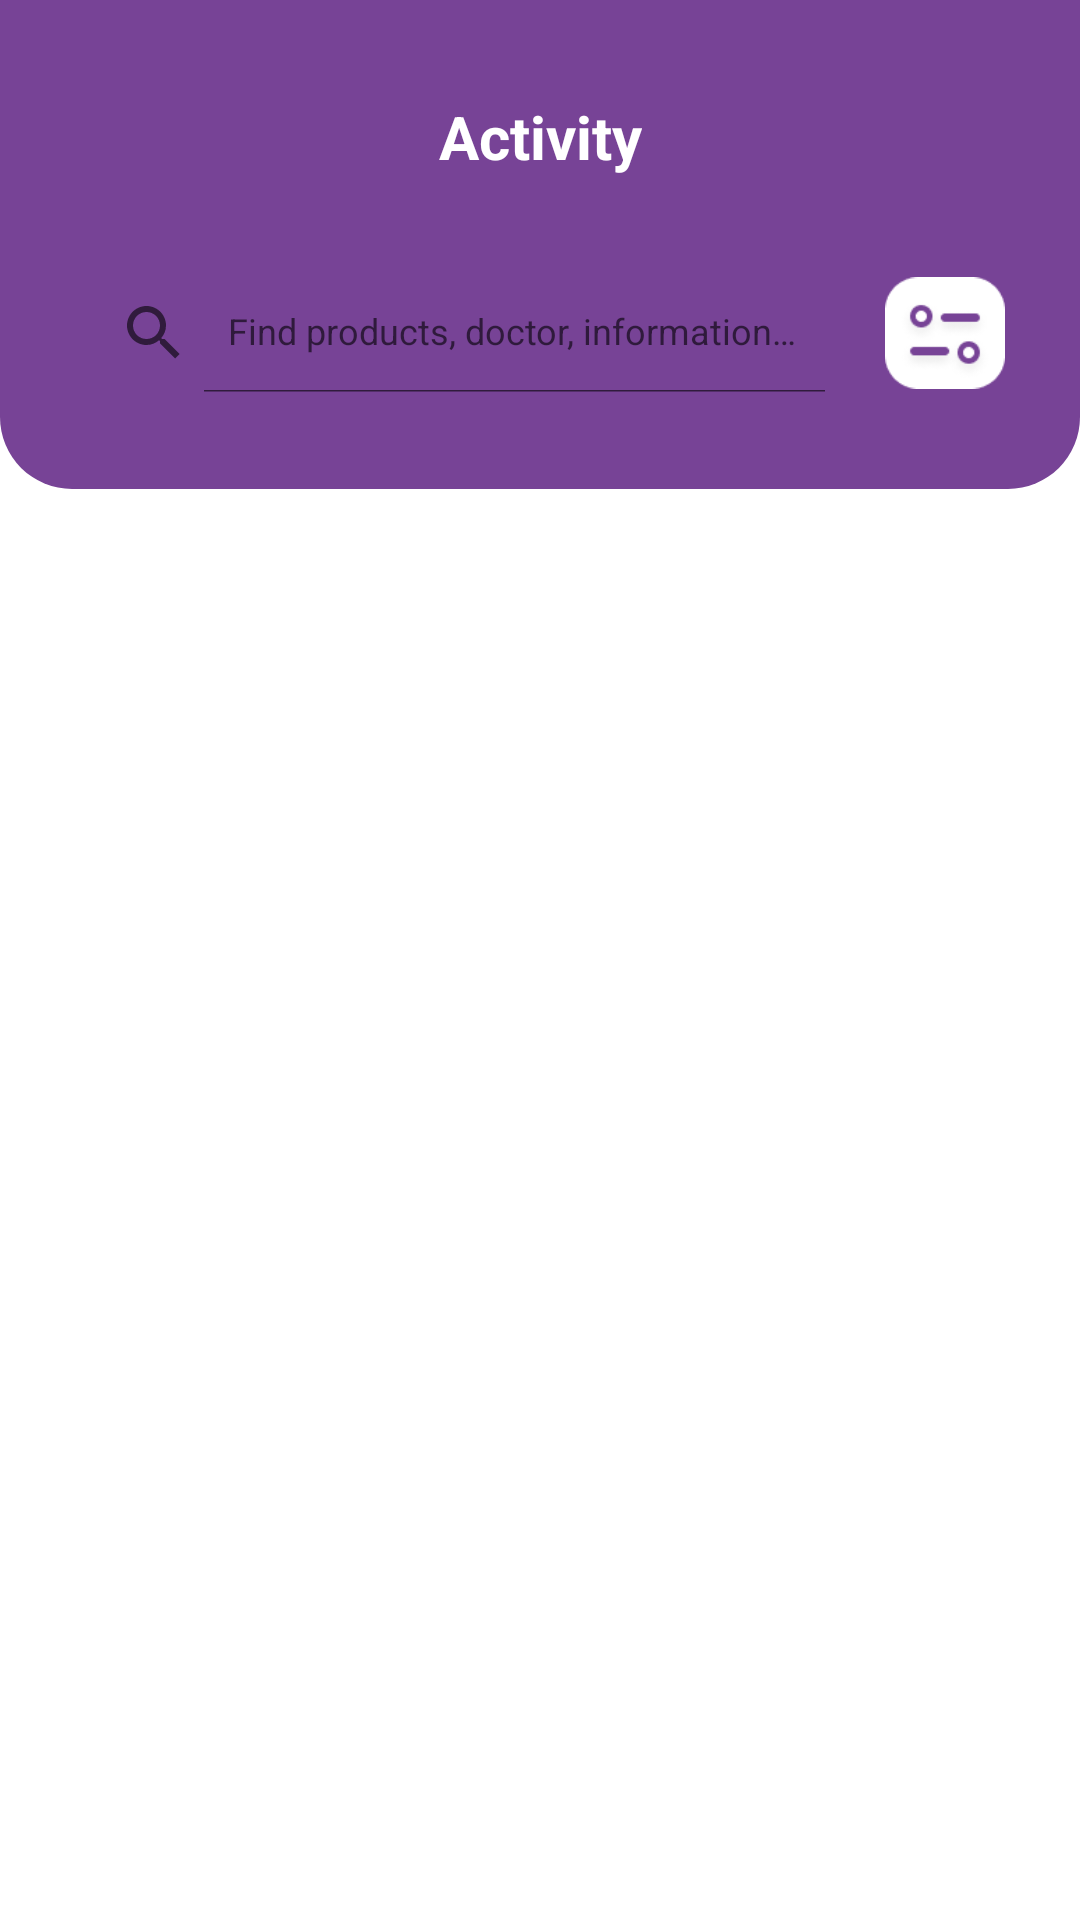

Here is an Android app screen rendered from its layout file. Give the layout XML and the strings, colors and styles it references.
<!-- AndroidManifest.xml: application theme Theme.BrightMe -->
<!-- res/layout/fragment_activity.xml -->
<?xml version="1.0" encoding="utf-8"?>
<androidx.constraintlayout.widget.ConstraintLayout xmlns:android="http://schemas.android.com/apk/res/android"
    xmlns:app="http://schemas.android.com/apk/res-auto"
    xmlns:tools="http://schemas.android.com/tools"
    android:layout_width="match_parent"
    android:layout_height="match_parent"
    android:background="@color/white"
    tools:context=".ui.navigation.activity.ActivityFragment">

    <androidx.constraintlayout.widget.ConstraintLayout
        android:id="@+id/view_bg"
        android:layout_width="match_parent"
        android:layout_height="wrap_content"
        android:background="@drawable/bg_main"
        app:layout_constraintEnd_toEndOf="parent"
        app:layout_constraintStart_toStartOf="parent"
        app:layout_constraintTop_toTopOf="parent"
        android:visibility="visible">

        <TextView
            android:id="@+id/header"
            android:layout_width="wrap_content"
            android:layout_height="wrap_content"
            android:layout_marginHorizontal="25dp"
            android:layout_marginTop="32dp"
            android:drawableRight="@drawable/ic_arrow_down"
            android:gravity="center"
            android:lineSpacingExtra="8dp"
            android:text="Activity"
            android:textColor="@color/white"
            android:textSize="20sp"
            android:textStyle="bold"
            app:layout_constraintEnd_toEndOf="parent"
            app:layout_constraintStart_toStartOf="parent"
            app:layout_constraintTop_toTopOf="@+id/view_bg" />

        <LinearLayout
            android:layout_width="match_parent"
            android:layout_height="wrap_content"
            android:layout_marginHorizontal="25dp"
            android:layout_marginTop="32dp"
            android:layout_marginBottom="32dp"
            android:gravity="center_vertical"
            android:orientation="horizontal"
            app:layout_constraintBottom_toBottomOf="parent"
            app:layout_constraintEnd_toEndOf="parent"
            app:layout_constraintStart_toStartOf="parent"
            app:layout_constraintTop_toBottomOf="@id/header">

            <androidx.appcompat.widget.SearchView
                android:id="@+id/search_view"
                android:layout_width="wrap_content"
                android:layout_height="40dp"
                android:layout_marginRight="12dp"
                android:layout_weight="1"
                android:background="@drawable/bg_search_view"
                android:theme="@style/SearchViewStyle"
                app:iconifiedByDefault="false"
                app:queryHint="@string/search_hint_home" />

            <ImageView
                android:layout_width="40dp"
                android:layout_height="40dp"
                android:src="@drawable/iv_filter" />
        </LinearLayout>
    </androidx.constraintlayout.widget.ConstraintLayout>

    <androidx.recyclerview.widget.RecyclerView
        android:id="@+id/rv_doctor"
        android:layout_width="388dp"
        android:layout_height="563dp"
        app:layout_constraintBottom_toBottomOf="parent"
        app:layout_constraintEnd_toEndOf="parent"
        app:layout_constraintHorizontal_bias="0.478"
        app:layout_constraintStart_toStartOf="parent"
        app:layout_constraintTop_toBottomOf="@+id/view_bg"
        app:layout_constraintVertical_bias="0.0"
        tools:listitem="@layout/item_doctor" />

    
    <View
        android:id="@+id/transparan"
        android:layout_width="match_parent"
        android:layout_height="match_parent"
        android:background="#80000000"
        android:visibility="gone" />

    <androidx.constraintlayout.widget.ConstraintLayout
        android:id="@+id/view_bg2"
        android:layout_width="match_parent"
        android:layout_height="wrap_content"
        android:visibility="gone"
        android:background="@drawable/bg_main"
        app:layout_constraintEnd_toEndOf="parent"
        app:layout_constraintStart_toStartOf="parent"
        app:layout_constraintTop_toTopOf="parent">

        <TextView
            android:id="@+id/header2"
            android:layout_width="wrap_content"
            android:layout_height="wrap_content"
            android:layout_marginHorizontal="25dp"
            android:layout_marginTop="32dp"
            android:drawableRight="@drawable/ic_arrow_up"
            android:gravity="center"
            android:lineSpacingExtra="8dp"
            android:text="Activity"
            android:textColor="@color/white"
            android:textSize="20sp"
            android:textStyle="bold"
            app:layout_constraintEnd_toEndOf="parent"
            app:layout_constraintStart_toStartOf="parent"
            app:layout_constraintTop_toTopOf="@+id/view_bg2" />

        <LinearLayout
            android:id="@+id/submenu1"
            android:layout_width="match_parent"
            android:layout_height="wrap_content"
            android:layout_marginHorizontal="25dp"
            android:layout_marginTop="32dp"
            android:gravity="center_vertical"
            android:orientation="horizontal"
            app:layout_constraintStart_toStartOf="parent"
            app:layout_constraintTop_toBottomOf="@id/header2">

            <ImageView
                android:layout_width="24dp"
                android:layout_height="24dp"
                android:layout_marginEnd="12dp"
                android:src="@drawable/ic_activity_header" />

            <TextView
                android:id="@+id/tv_activity"
                android:layout_width="wrap_content"
                android:layout_height="wrap_content"
                android:text="@string/title_activity"
                android:textColor="@color/white"
                android:textSize="16sp"
                android:textStyle="bold" />

        </LinearLayout>

        <LinearLayout
            android:id="@+id/submenu2"
            android:layout_width="match_parent"
            android:layout_height="wrap_content"
            android:layout_marginHorizontal="25dp"
            android:layout_marginTop="12dp"
            android:gravity="center_vertical"
            android:orientation="horizontal"
            app:layout_constraintEnd_toEndOf="parent"
            app:layout_constraintStart_toStartOf="parent"
            app:layout_constraintTop_toBottomOf="@id/submenu1">

            <ImageView
                android:layout_width="24dp"
                android:layout_height="24dp"
                android:layout_marginEnd="12dp"
                android:src="@drawable/ic_personal_consul_header" />

            <TextView
                android:id="@+id/tv_personal_consul"
                android:layout_width="wrap_content"
                android:layout_height="wrap_content"
                android:text="@string/personal_consul"
                android:textColor="@color/white"
                android:textSize="16sp"
                android:textStyle="bold" />
        </LinearLayout>

        <LinearLayout
            android:id="@+id/submenu3"
            android:layout_width="match_parent"
            android:layout_height="wrap_content"
            android:layout_marginHorizontal="25dp"
            android:layout_marginTop="12dp"
            android:gravity="center_vertical"
            android:orientation="horizontal"
            app:layout_constraintEnd_toEndOf="parent"
            app:layout_constraintStart_toStartOf="parent"
            app:layout_constraintTop_toBottomOf="@id/submenu2">

            <ImageView
                android:layout_width="24dp"
                android:layout_height="24dp"
                android:layout_marginEnd="12dp"
                android:src="@drawable/ic_glowup_education_header" />

            <TextView
                android:id="@+id/tv_glowup_education"
                android:layout_width="wrap_content"
                android:layout_height="wrap_content"
                android:text="@string/glowup_education"
                android:textColor="@color/white"
                android:textSize="16sp"
                android:textStyle="bold" />
        </LinearLayout>

        <LinearLayout
            android:id="@+id/submenu4"
            android:layout_width="match_parent"
            android:layout_height="wrap_content"
            android:layout_marginHorizontal="25dp"
            android:layout_marginTop="12dp"
            android:gravity="center_vertical"
            android:orientation="horizontal"
            app:layout_constraintEnd_toEndOf="parent"
            app:layout_constraintStart_toStartOf="parent"
            app:layout_constraintTop_toBottomOf="@id/submenu3">

            <ImageView
                android:layout_width="24dp"
                android:layout_height="24dp"
                android:layout_marginEnd="12dp"
                android:src="@drawable/ic_glowup_plan_header" />

            <TextView
                android:id="@+id/tv_glowup_plan"
                android:layout_width="wrap_content"
                android:layout_height="wrap_content"
                android:text="@string/glowup_plan"
                android:textColor="@color/white"
                android:textSize="16sp"
                android:textStyle="bold" />
        </LinearLayout>

        <LinearLayout
            android:id="@+id/submenu5"
            android:layout_width="match_parent"
            android:layout_height="wrap_content"
            android:layout_marginHorizontal="25dp"
            android:layout_marginTop="12dp"
            android:layout_marginBottom="24dp"
            android:gravity="center_vertical"
            android:orientation="horizontal"
            app:layout_constraintBottom_toBottomOf="parent"
            app:layout_constraintEnd_toEndOf="parent"
            app:layout_constraintStart_toStartOf="parent"
            app:layout_constraintTop_toBottomOf="@id/submenu4">

            <ImageView
                android:layout_width="24dp"
                android:layout_height="24dp"
                android:layout_marginEnd="12dp"
                android:src="@drawable/ic_community_header" />

            <TextView
                android:id="@+id/tv_community"
                android:layout_width="wrap_content"
                android:layout_height="wrap_content"
                android:text="@string/community"
                android:textColor="@color/white"
                android:textSize="16sp"
                android:textStyle="bold" />
        </LinearLayout>
    </androidx.constraintlayout.widget.ConstraintLayout>
    

</androidx.constraintlayout.widget.ConstraintLayout>
<!-- res/layout/item_doctor.xml (included above) -->
<?xml version="1.0" encoding="utf-8"?>
<androidx.cardview.widget.CardView xmlns:android="http://schemas.android.com/apk/res/android"
    xmlns:app="http://schemas.android.com/apk/res-auto"
    xmlns:tools="http://schemas.android.com/tools"
    android:layout_width="160dp"
    android:layout_height="320dp"
    android:layout_margin="16dp"
    app:cardCornerRadius="20dp">

    <androidx.constraintlayout.widget.ConstraintLayout
        android:layout_width="160dp"
        android:layout_height="320dp">

        <ImageView
            android:id="@+id/iv_doctor"
            android:layout_width="160dp"
            android:layout_height="246dp"
            android:scaleType="centerCrop"
            android:src="@drawable/ic_doctor"
            app:layout_constraintBottom_toBottomOf="parent"
            app:layout_constraintEnd_toEndOf="parent"
            app:layout_constraintHorizontal_bias="0.0"
            app:layout_constraintStart_toStartOf="parent"
            app:layout_constraintTop_toTopOf="parent"
            app:layout_constraintVertical_bias="0.305" />

        <ImageView
            android:id="@+id/iv_star"
            android:layout_width="16dp"
            android:layout_height="16dp"
            app:layout_constraintBottom_toBottomOf="@+id/tv_rating"
            app:layout_constraintEnd_toStartOf="@+id/tv_rating"
            app:layout_constraintHorizontal_bias="1.0"
            app:layout_constraintStart_toStartOf="parent"
            app:layout_constraintTop_toTopOf="@+id/tv_rating"
            app:srcCompat="@drawable/ic_rating" />

        <ImageView
            android:id="@+id/iv_circle_green"
            android:layout_width="16dp"
            android:layout_height="16dp"
            android:layout_marginEnd="4dp"
            app:layout_constraintBottom_toBottomOf="@+id/tv_status"
            app:layout_constraintEnd_toStartOf="@+id/tv_status"
            app:layout_constraintTop_toTopOf="@+id/tv_status"
            app:layout_constraintVertical_bias="0.0"
            app:srcCompat="@drawable/ic_circle" />

        <TextView
            android:id="@+id/tv_rating"
            android:layout_width="18dp"
            android:layout_height="16dp"
            android:layout_marginEnd="36dp"
            android:text="5.0"
            android:textSize="10sp"
            app:layout_constraintBottom_toTopOf="@+id/iv_doctor"
            app:layout_constraintEnd_toStartOf="@+id/iv_circle_green"
            app:layout_constraintTop_toTopOf="parent" />

        <TextView
            android:id="@+id/tv_status"
            android:layout_width="47dp"
            android:layout_height="16dp"
            android:layout_marginEnd="4dp"
            android:text="Online"
            android:textColor="#51FF9F"
            android:textSize="10sp"
            app:layout_constraintBottom_toBottomOf="@+id/tv_rating"
            app:layout_constraintEnd_toEndOf="@+id/iv_doctor"
            app:layout_constraintTop_toTopOf="@+id/tv_rating"
            app:layout_constraintVertical_bias="1.0" />

        <androidx.constraintlayout.widget.ConstraintLayout
            android:layout_width="160dp"
            android:layout_height="97dp"
            android:background="@drawable/bg_background"
            app:layout_constraintBottom_toBottomOf="parent"
            app:layout_constraintEnd_toEndOf="parent"
            app:layout_constraintHorizontal_bias="0.0"
            app:layout_constraintStart_toStartOf="parent"
            app:layout_constraintTop_toTopOf="@+id/iv_doctor"
            app:layout_constraintVertical_bias="0.995">

            <TextView
                android:id="@+id/tv_doctor"
                android:layout_width="137dp"
                android:layout_height="42dp"
                android:layout_marginTop="4dp"
                android:text="Dr. Carly Ely, Sp.DV"
                android:textColor="#4A4A4A"
                android:textSize="14sp"
                app:layout_constraintEnd_toEndOf="parent"
                app:layout_constraintHorizontal_bias="0.458"
                app:layout_constraintStart_toStartOf="parent"
                app:layout_constraintTop_toTopOf="parent" />

            <TextView
                android:id="@+id/tv_years"
                android:layout_width="47dp"
                android:layout_height="16dp"
                android:layout_marginTop="8dp"
                android:text="12 years"
                android:textColor="#4A4A4A"
                android:textSize="9sp"
                app:layout_constraintEnd_toEndOf="parent"
                app:layout_constraintHorizontal_bias="0.088"
                app:layout_constraintStart_toStartOf="parent"
                app:layout_constraintTop_toBottomOf="@+id/tv_doctor" />

            <TextView
                android:id="@+id/tv_price"
                android:layout_width="79dp"
                android:layout_height="19dp"
                android:text="Rp 135.000"
                android:textColor="#543267"
                android:textSize="10sp"
                app:layout_constraintBottom_toBottomOf="parent"
                app:layout_constraintEnd_toEndOf="parent"
                app:layout_constraintHorizontal_bias="0.975"
                app:layout_constraintStart_toStartOf="parent"
                app:layout_constraintTop_toBottomOf="@+id/tv_years"
                app:layout_constraintVertical_bias="0.0" />
        </androidx.constraintlayout.widget.ConstraintLayout>
    </androidx.constraintlayout.widget.ConstraintLayout>
</androidx.cardview.widget.CardView>
<!-- resources referenced by this layout -->
<resources>
  <color name="white">#FFFFFFFF</color>
  <!-- drawable bg_main (drawable) -->
  <?xml version="1.0" encoding="utf-8"?>
  <shape xmlns:android="http://schemas.android.com/apk/res/android" android:shape="rectangle">
      <solid android:color="@color/purple_main" />
      <corners
          android:bottomLeftRadius="24dp"
          android:bottomRightRadius="24dp" />
  </shape>
  <!-- drawable ic_activity_header: png bitmap (drawable, 485 bytes) -->
  <!-- drawable ic_circle (drawable) -->
  <vector android:height="24dp" android:tint="#51FF9F"
      android:viewportHeight="24" android:viewportWidth="24"
      android:width="24dp" xmlns:android="http://schemas.android.com/apk/res/android">
      <path android:fillColor="@android:color/white" android:pathData="M12,2C6.47,2 2,6.47 2,12s4.47,10 10,10 10,-4.47 10,-10S17.53,2 12,2z"/>
  </vector>
  <!-- drawable ic_community_header: png bitmap (drawable, 651 bytes) -->
  <!-- drawable ic_doctor: png bitmap (drawable, 35692 bytes) -->
  <!-- drawable ic_glowup_education_header: png bitmap (drawable, 480 bytes) -->
  <!-- drawable ic_glowup_plan_header: png bitmap (drawable, 944 bytes) -->
  <!-- drawable ic_personal_consul_header: png bitmap (drawable, 475 bytes) -->
  <!-- drawable ic_rating (drawable) -->
  <vector android:height="24dp" android:tint="#FBC028"
      android:viewportHeight="24" android:viewportWidth="24"
      android:width="24dp" xmlns:android="http://schemas.android.com/apk/res/android">
      <path android:fillColor="@android:color/white" android:pathData="M12,17.27L18.18,21l-1.64,-7.03L22,9.24l-7.19,-0.61L12,2 9.19,8.63 2,9.24l5.46,4.73L5.82,21z"/>
  </vector>
  <!-- drawable iv_filter: png bitmap (drawable, 2302 bytes) -->
  <string name="community">Community</string>
  <string name="glowup_education">GlowUp Education</string>
  <string name="glowup_plan">GlowUp Plan</string>
  <string name="personal_consul">Personal Consul</string>
  <string name="search_hint_home">Find products, doctor, information here</string>
  <string name="title_activity">Activity</string>
  <style name="SearchViewStyle" parent="Widget.AppCompat.SearchView">
          <item name="android:textSize">12sp</item>
          <item name="android:paddingLeft">-2dp</item>
      </style>
  <style name="Theme.BrightMe" parent="Theme.MaterialComponents.DayNight.DarkActionBar">
          
          <item name="colorPrimary">@color/purple_500</item>
          <item name="colorPrimaryVariant">@color/purple_700</item>
          <item name="colorOnPrimary">@color/white</item>
          
          <item name="colorSecondary">@color/purple_main</item>
          <item name="colorSecondaryVariant">@color/teal_700</item>
          <item name="colorOnSecondary">@color/black</item>
          
          <item name="colorSurface">@color/white</item>
          
          <item name="android:statusBarColor" tools:targetApi="l">?attr/colorPrimaryVariant</item>
          
          <item name="android:windowActivityTransitions">true</item>
          <item name="android:windowEnterTransition">@android:transition/no_transition</item>
          <item name="android:windowExitTransition">@android:transition/no_transition</item>
      </style>
  <color name="purple_main">#774396</color>
  <color name="purple_500">#FF6200EE</color>
  <color name="purple_700">#FF3700B3</color>
  <color name="teal_700">#FF018786</color>
  <color name="black">#FF000000</color>
</resources>
